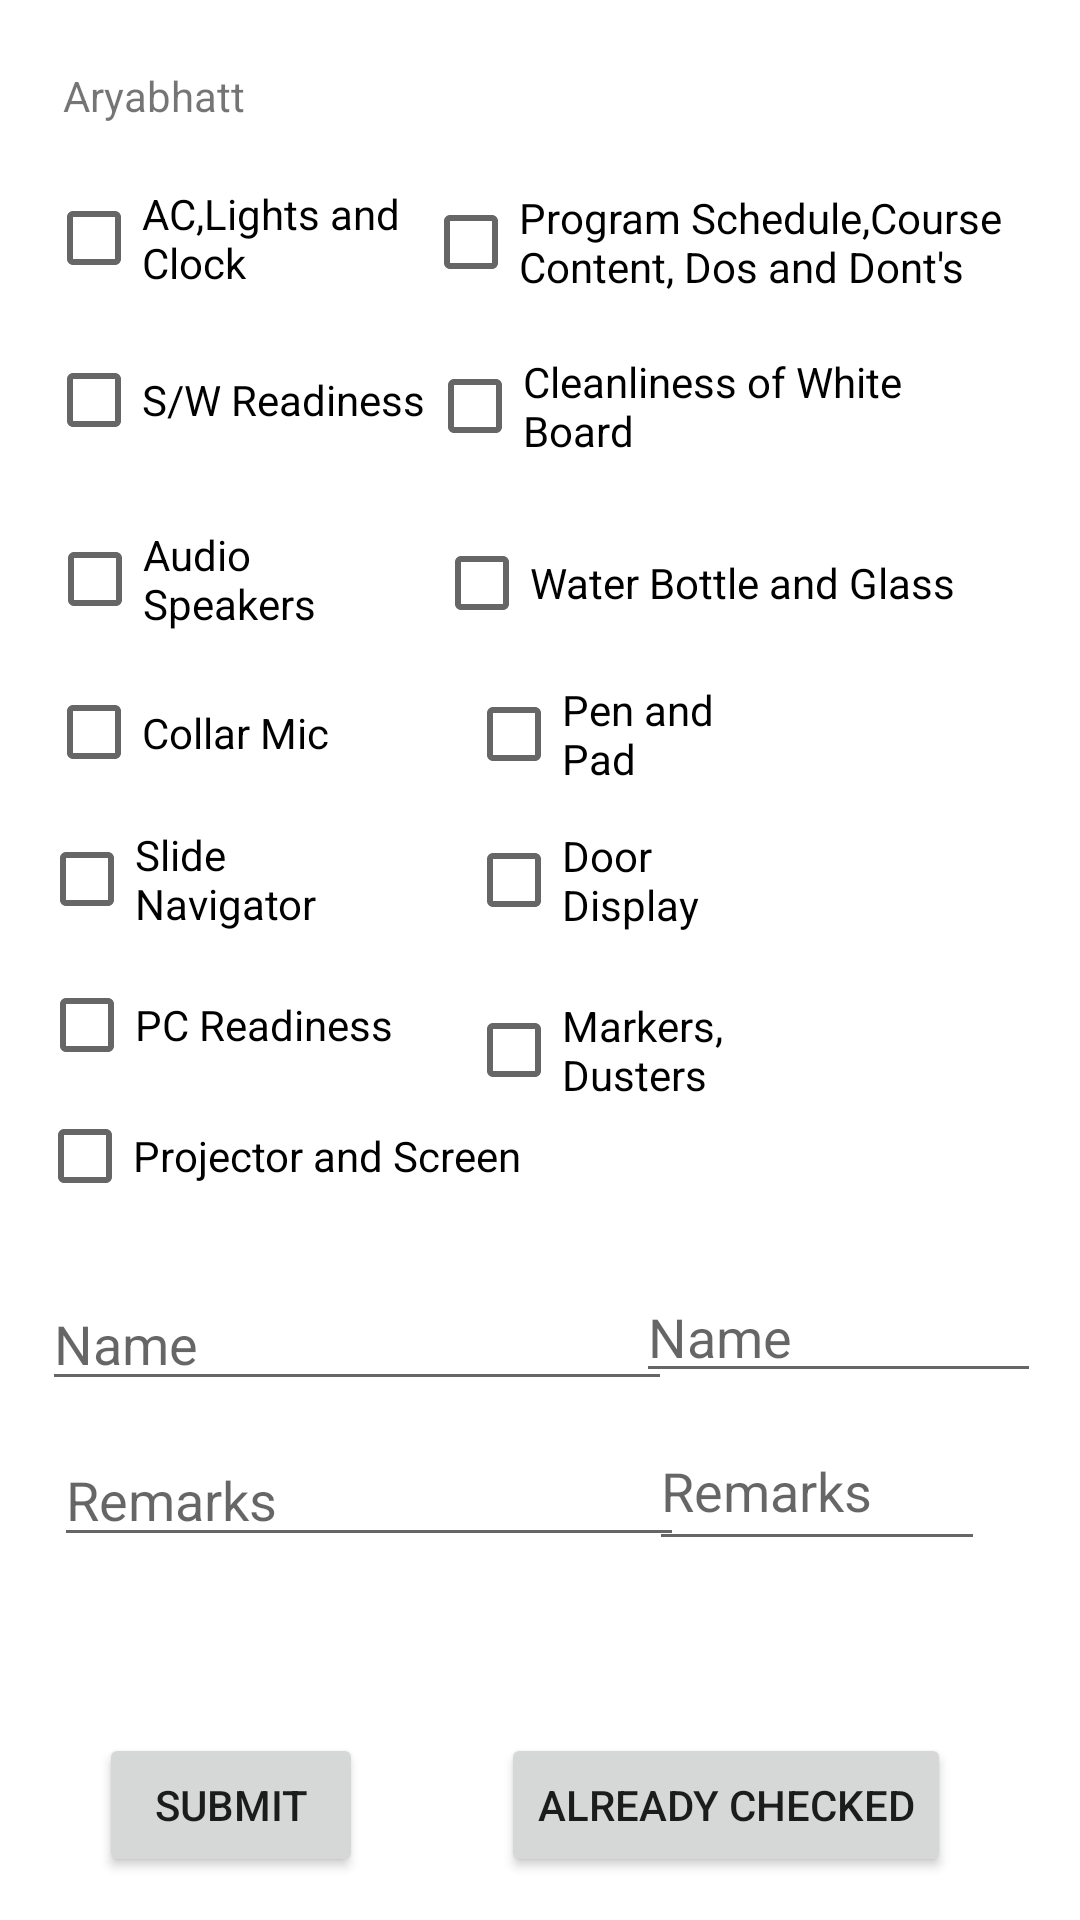

The Android layout XML behind this screen, and the referenced resources:
<!-- AndroidManifest.xml: application theme Theme.Lntapp -->
<!-- res/layout/activity_ar.xml -->
<?xml version="1.0" encoding="utf-8"?>
<androidx.constraintlayout.widget.ConstraintLayout xmlns:android="http://schemas.android.com/apk/res/android"
    xmlns:app="http://schemas.android.com/apk/res-auto"
    xmlns:tools="http://schemas.android.com/tools"
    android:layout_width="match_parent"
    android:layout_height="match_parent"
    tools:context=".ArActivity">

    <CheckBox
        android:id="@+id/pcr_a"
        android:layout_width="125dp"
        android:layout_height="40dp"
        android:text="PC Readiness"
        app:layout_constraintBottom_toBottomOf="parent"
        app:layout_constraintEnd_toEndOf="parent"
        app:layout_constraintHorizontal_bias="0.055"
        app:layout_constraintStart_toStartOf="parent"
        app:layout_constraintTop_toTopOf="parent"
        app:layout_constraintVertical_bias="0.536" />

    <CheckBox
        android:id="@+id/ac_a"
        android:layout_width="145dp"
        android:layout_height="40dp"
        android:text="AC,Lights and Clock"
        app:layout_constraintBottom_toBottomOf="parent"
        app:layout_constraintEnd_toEndOf="parent"
        app:layout_constraintHorizontal_bias="0.071"
        app:layout_constraintStart_toStartOf="parent"
        app:layout_constraintTop_toTopOf="parent"
        app:layout_constraintVertical_bias="0.099" />

    <CheckBox
        android:id="@+id/sn_a"
        android:layout_width="108dp"
        android:layout_height="40dp"
        android:text="Slide Navigator"
        app:layout_constraintBottom_toBottomOf="parent"
        app:layout_constraintEnd_toEndOf="parent"
        app:layout_constraintHorizontal_bias="0.052"
        app:layout_constraintStart_toStartOf="parent"
        app:layout_constraintTop_toTopOf="parent"
        app:layout_constraintVertical_bias="0.455" />

    <CheckBox
        android:id="@+id/cm_a"
        android:layout_width="139dp"
        android:layout_height="43dp"
        android:text="Collar Mic"
        app:layout_constraintBottom_toBottomOf="parent"
        app:layout_constraintEnd_toEndOf="parent"
        app:layout_constraintHorizontal_bias="0.069"
        app:layout_constraintStart_toStartOf="parent"
        app:layout_constraintTop_toTopOf="parent"
        app:layout_constraintVertical_bias="0.373" />

    <CheckBox
        android:id="@+id/ps_a"
        android:layout_width="172dp"
        android:layout_height="40dp"
        android:text="Projector and Screen"
        app:layout_constraintBottom_toBottomOf="parent"
        app:layout_constraintEnd_toEndOf="parent"
        app:layout_constraintHorizontal_bias="0.066"
        app:layout_constraintStart_toStartOf="parent"
        app:layout_constraintTop_toTopOf="parent"
        app:layout_constraintVertical_bias="0.609" />

    <CheckBox
        android:id="@+id/as_a"
        android:layout_width="104dp"
        android:layout_height="41dp"
        android:text="Audio Speakers"
        app:layout_constraintBottom_toBottomOf="parent"
        app:layout_constraintEnd_toEndOf="parent"
        app:layout_constraintHorizontal_bias="0.061"
        app:layout_constraintStart_toStartOf="parent"
        app:layout_constraintTop_toTopOf="parent"
        app:layout_constraintVertical_bias="0.288" />

    <CheckBox
        android:id="@+id/sw_a"
        android:layout_width="135dp"
        android:layout_height="40dp"
        android:text="S/W Readiness"
        app:layout_constraintBottom_toBottomOf="parent"
        app:layout_constraintEnd_toEndOf="parent"
        app:layout_constraintHorizontal_bias="0.068"
        app:layout_constraintStart_toStartOf="parent"
        app:layout_constraintTop_toTopOf="parent"
        app:layout_constraintVertical_bias="0.189" />

    <CheckBox
        android:id="@+id/md_a"
        android:layout_width="108dp"
        android:layout_height="42dp"
        android:text="Markers, Dusters"
        app:layout_constraintBottom_toBottomOf="parent"
        app:layout_constraintEnd_toEndOf="parent"
        app:layout_constraintHorizontal_bias="0.617"
        app:layout_constraintStart_toStartOf="parent"
        app:layout_constraintTop_toTopOf="parent"
        app:layout_constraintVertical_bias="0.55" />

    <CheckBox
        android:id="@+id/wb_a"
        android:layout_width="186dp"
        android:layout_height="44dp"
        android:text="Water Bottle and Glass"
        app:layout_constraintBottom_toBottomOf="parent"
        app:layout_constraintEnd_toEndOf="parent"
        app:layout_constraintHorizontal_bias="0.831"
        app:layout_constraintStart_toStartOf="parent"
        app:layout_constraintTop_toTopOf="parent"
        app:layout_constraintVertical_bias="0.289" />

    <CheckBox
        android:id="@+id/cw_a"
        android:layout_width="197dp"
        android:layout_height="43dp"
        android:text="Cleanliness of White Board"
        app:layout_constraintBottom_toBottomOf="parent"
        app:layout_constraintEnd_toEndOf="parent"
        app:layout_constraintHorizontal_bias="0.873"
        app:layout_constraintStart_toStartOf="parent"
        app:layout_constraintTop_toTopOf="parent"
        app:layout_constraintVertical_bias="0.191" />

    <CheckBox
        android:id="@+id/dd_a"
        android:layout_width="108dp"
        android:layout_height="41dp"
        android:text="Door Display"
        app:layout_constraintBottom_toBottomOf="parent"
        app:layout_constraintEnd_toEndOf="parent"
        app:layout_constraintHorizontal_bias="0.617"
        app:layout_constraintStart_toStartOf="parent"
        app:layout_constraintTop_toTopOf="parent"
        app:layout_constraintVertical_bias="0.456" />

    <CheckBox
        android:id="@+id/psn_a"
        android:layout_width="207dp"
        android:layout_height="42dp"
        android:text="Program Schedule,Course Content, Dos and Dont's"
        app:layout_constraintBottom_toBottomOf="parent"
        app:layout_constraintEnd_toEndOf="parent"
        app:layout_constraintHorizontal_bias="0.921"
        app:layout_constraintStart_toStartOf="parent"
        app:layout_constraintTop_toTopOf="parent"
        app:layout_constraintVertical_bias="0.1" />

    <TextView
        android:id="@+id/textView9"
        android:layout_width="wrap_content"
        android:layout_height="wrap_content"
        android:text="Aryabhatt"
        app:layout_constraintBottom_toBottomOf="parent"
        app:layout_constraintEnd_toEndOf="parent"
        app:layout_constraintHorizontal_bias="0.07"
        app:layout_constraintStart_toStartOf="parent"
        app:layout_constraintTop_toTopOf="parent"
        app:layout_constraintVertical_bias="0.036" />

    <CheckBox
        android:id="@+id/pp_a"
        android:layout_width="108dp"
        android:layout_height="42dp"
        android:text="Pen and Pad"
        app:layout_constraintBottom_toBottomOf="parent"
        app:layout_constraintEnd_toEndOf="parent"
        app:layout_constraintHorizontal_bias="0.617"
        app:layout_constraintStart_toStartOf="parent"
        app:layout_constraintTop_toTopOf="parent"
        app:layout_constraintVertical_bias="0.374" />

    <Button
        android:id="@+id/a_save"
        android:layout_width="wrap_content"
        android:layout_height="wrap_content"
        android:text="Submit"
        app:layout_constraintBottom_toBottomOf="parent"
        app:layout_constraintEnd_toEndOf="parent"
        app:layout_constraintHorizontal_bias="0.121"
        app:layout_constraintStart_toStartOf="parent"
        app:layout_constraintTop_toTopOf="parent"
        app:layout_constraintVertical_bias="0.976" />

    <EditText
        android:id="@+id/name_a"
        android:layout_width="wrap_content"
        android:layout_height="wrap_content"
        android:ems="10"
        android:hint="Name"
        android:inputType="textPersonName"
        app:layout_constraintBottom_toBottomOf="parent"
        app:layout_constraintEnd_toEndOf="parent"
        app:layout_constraintHorizontal_bias="0.094"
        app:layout_constraintStart_toStartOf="parent"
        app:layout_constraintTop_toTopOf="parent"
        app:layout_constraintVertical_bias="0.711" />

    <EditText
        android:id="@+id/remarks_a"
        android:layout_width="wrap_content"
        android:layout_height="wrap_content"
        android:ems="10"
        android:hint="Remarks"
        android:inputType="textPersonName"
        app:layout_constraintBottom_toBottomOf="parent"
        app:layout_constraintEnd_toEndOf="parent"
        app:layout_constraintHorizontal_bias="0.119"
        app:layout_constraintStart_toStartOf="parent"
        app:layout_constraintTop_toTopOf="parent"
        app:layout_constraintVertical_bias="0.798" />

    <EditText
        android:id="@+id/name_a1"
        android:layout_width="135dp"
        android:layout_height="41dp"
        android:ems="10"
        android:hint="Name"
        android:inputType="textPersonName"
        app:layout_constraintBottom_toBottomOf="parent"
        app:layout_constraintEnd_toEndOf="parent"
        app:layout_constraintHorizontal_bias="0.942"
        app:layout_constraintStart_toStartOf="parent"
        app:layout_constraintTop_toTopOf="parent"
        app:layout_constraintVertical_bias="0.707" />

    <EditText
        android:id="@+id/remarks_a1"
        android:layout_width="112dp"
        android:layout_height="50dp"
        android:ems="10"
        android:hint="Remarks"
        android:inputType="textPersonName"
        app:layout_constraintBottom_toBottomOf="parent"
        app:layout_constraintEnd_toEndOf="parent"
        app:layout_constraintHorizontal_bias="0.872"
        app:layout_constraintStart_toStartOf="parent"
        app:layout_constraintTop_toTopOf="parent"
        app:layout_constraintVertical_bias="0.797" />

    <Button
        android:id="@+id/ar_ac"
        android:layout_width="wrap_content"
        android:layout_height="wrap_content"
        android:text="Already Checked"
        app:layout_constraintBottom_toBottomOf="parent"
        app:layout_constraintEnd_toEndOf="parent"
        app:layout_constraintHorizontal_bias="0.795"
        app:layout_constraintStart_toStartOf="parent"
        app:layout_constraintTop_toTopOf="parent"
        app:layout_constraintVertical_bias="0.976" />

</androidx.constraintlayout.widget.ConstraintLayout>
<!-- resources referenced by this layout -->
<resources>
  <style name="Theme.Lntapp" parent="Theme.MaterialComponents.DayNight.DarkActionBar">
          
          <item name="colorPrimary">@color/purple_500</item>
          <item name="colorPrimaryVariant">@color/purple_700</item>
          <item name="colorOnPrimary">@color/white</item>
          
          <item name="colorSecondary">@color/teal_200</item>
          <item name="colorSecondaryVariant">@color/teal_700</item>
          <item name="colorOnSecondary">@color/black</item>
          
          <item name="android:statusBarColor" tools:targetApi="l">?attr/colorPrimaryVariant</item>
          
      </style>
  <!-- not gathered from this repository: default colours our renderer supplied (Android Studio template values) -->
  <color name="purple_500">#FF6200EE</color>
  <color name="purple_700">#FF3700B3</color>
  <color name="teal_200">#FF03DAC5</color>
  <color name="teal_700">#FF018786</color>
  <color name="black">#FF000000</color>
  <color name="white">#FFFFFFFF</color>
</resources>
